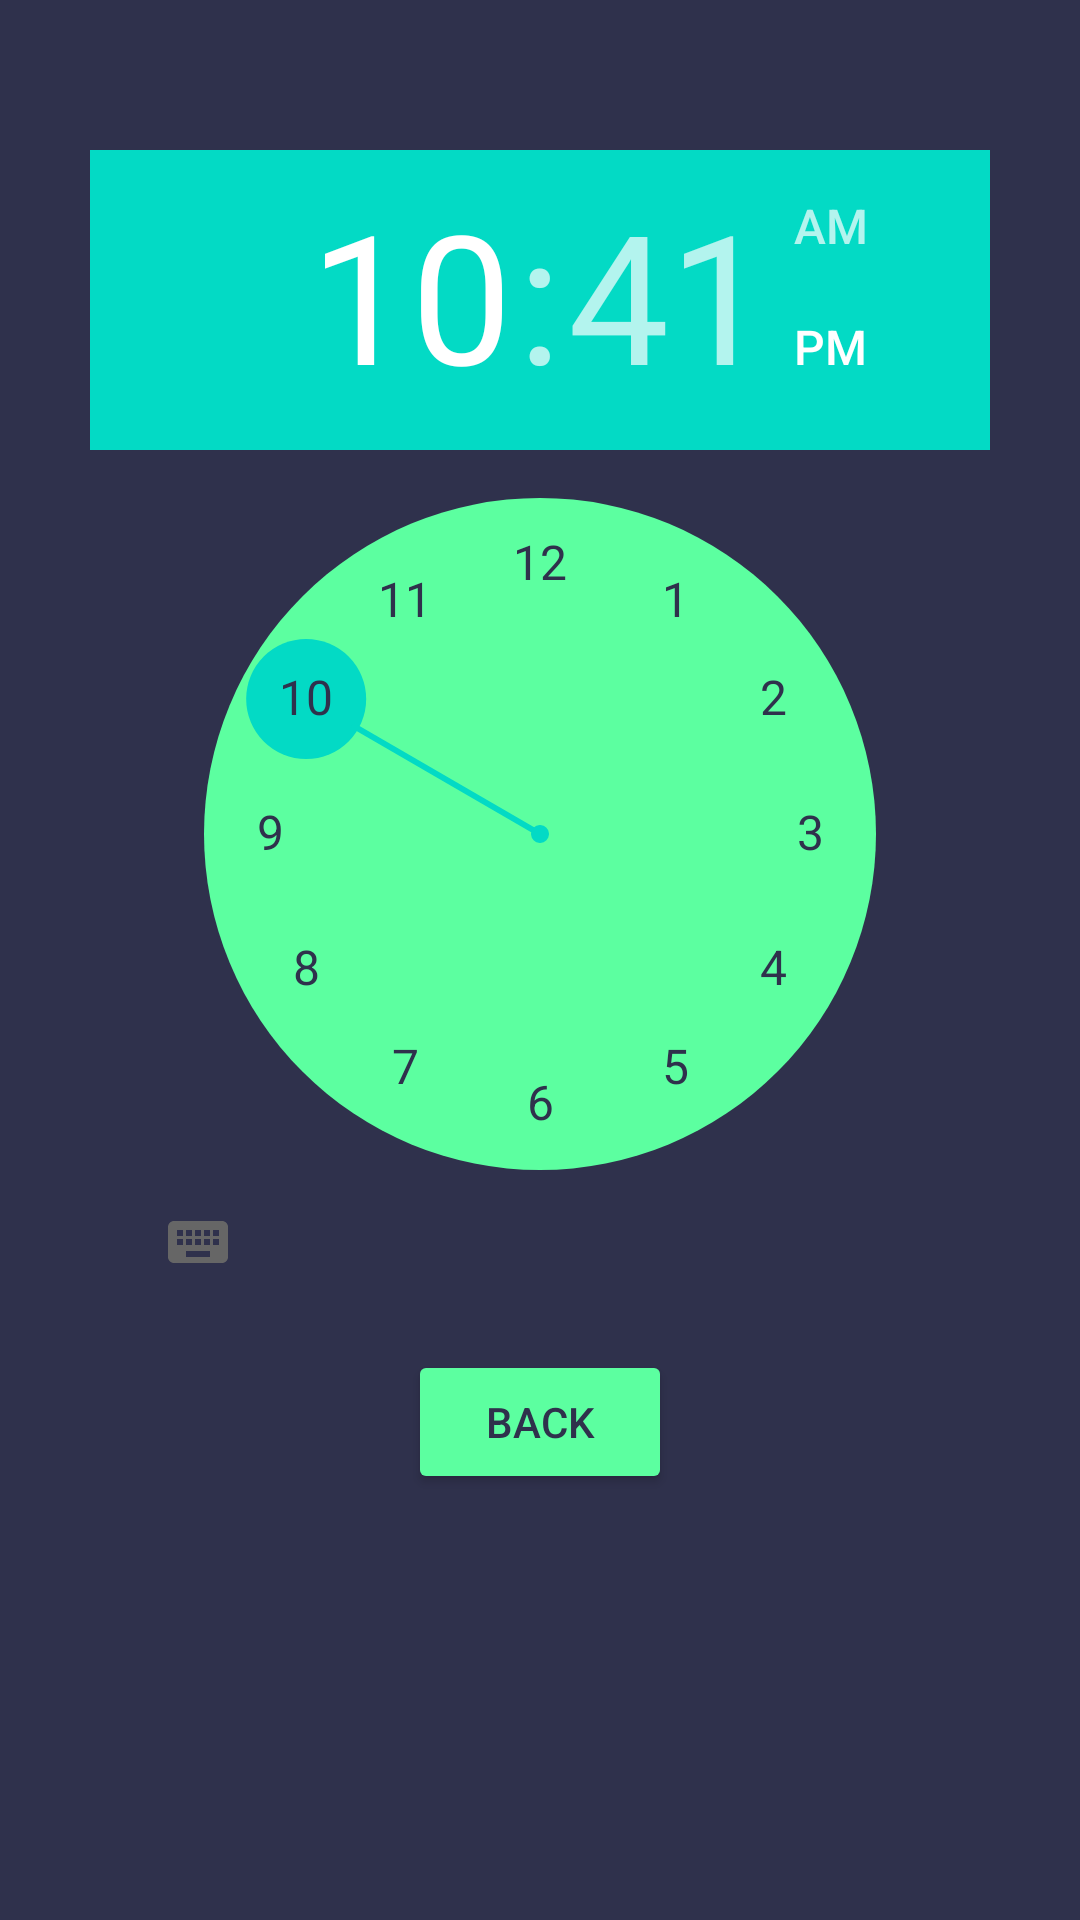

Produce the Android XML layout that renders to this screen, including the resource entries it uses.
<!-- AndroidManifest.xml: application theme Theme.Memoryalarm -->
<!-- res/layout/activity_alarm_set.xml -->
<?xml version="1.0" encoding="utf-8"?>
<RelativeLayout xmlns:android="http://schemas.android.com/apk/res/android"
    xmlns:app="http://schemas.android.com/apk/res-auto"
    xmlns:tools="http://schemas.android.com/tools"
    android:layout_width="match_parent"
    android:layout_height="match_parent"
    tools:context=".AlarmSet"
    android:background="@color/dblue">

    <TimePicker
        android:numbersBackgroundColor="@color/neon"
        android:numbersTextColor="@color/dblue"
        android:id="@+id/timPicker"
        android:layout_width="300dp"
        android:layout_height="400dp"
        android:layout_marginTop="50dp"
        android:layout_centerHorizontal="true"></TimePicker>

    <Button
        android:id="@+id/button_GoBack"
        android:layout_width="wrap_content"
        android:layout_height="wrap_content"
        android:layout_below="@id/timPicker"
        android:layout_centerHorizontal="true"
        android:textColor="@color/dblue"
        android:backgroundTint="@color/neon"
        android:text="Back"/>

</RelativeLayout>
<!-- resources referenced by this layout -->
<resources>
  <color name="dblue">#2F314C</color>
  <color name="neon">#5CFFA0</color>
  <style name="Theme.Memoryalarm" parent="Theme.MaterialComponents.DayNight.DarkActionBar">
          
          <item name="colorPrimary">@color/purple_500</item>
          <item name="colorPrimaryVariant">@color/purple_700</item>
          <item name="colorOnPrimary">@color/white</item>
          
          <item name="colorSecondary">@color/teal_200</item>
          <item name="colorSecondaryVariant">@color/teal_700</item>
          <item name="colorOnSecondary">@color/black</item>
          
          <item name="android:statusBarColor" tools:targetApi="l">?attr/colorPrimaryVariant</item>
          
      </style>
  <color name="purple_500">#FF6200EE</color>
  <color name="purple_700">#FF3700B3</color>
  <color name="white">#FFFFFFFF</color>
  <color name="teal_200">#FF03DAC5</color>
  <color name="teal_700">#FF018786</color>
  <color name="black">#FF000000</color>
</resources>
